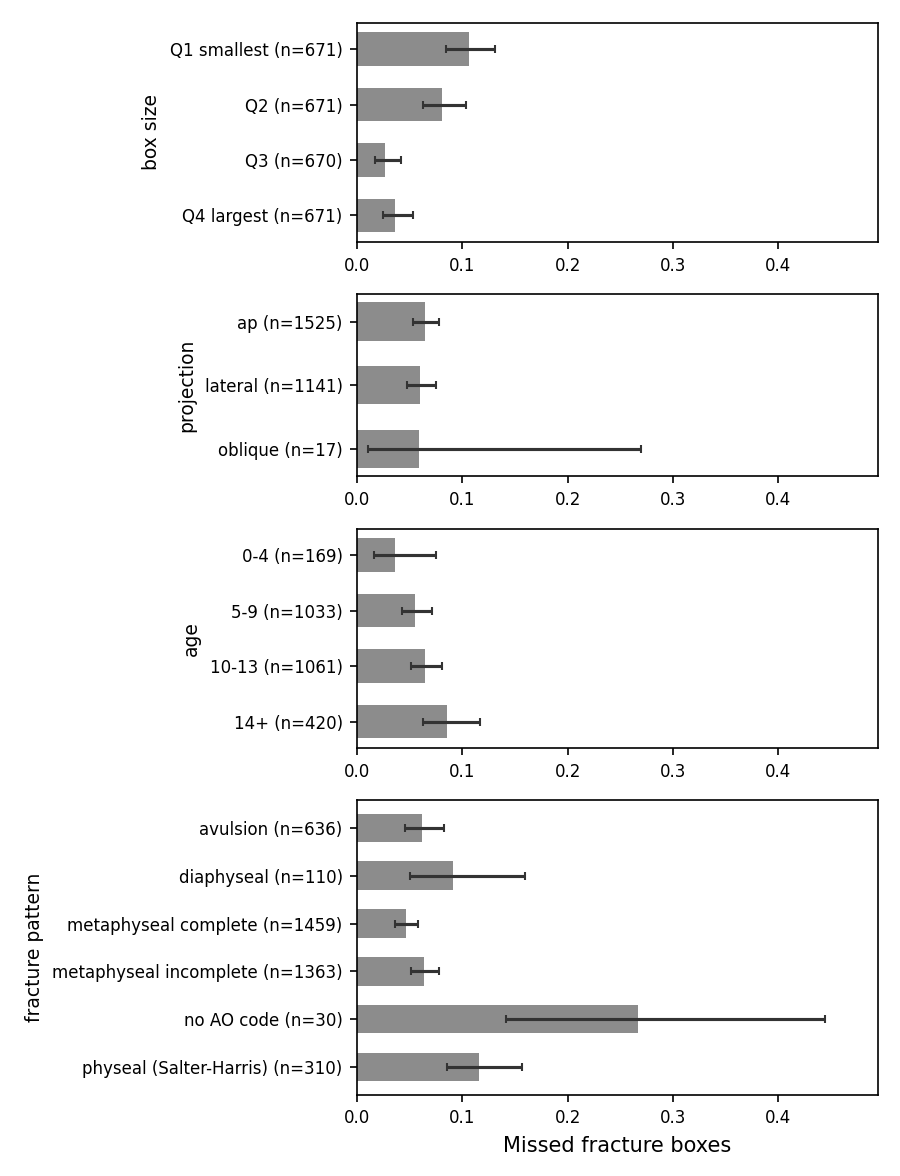

The data file committed next to this chart (first rows):
filestem, lesion, x1, y1, x2, y2, w, h, hit_score, exam_id, patient_id, age, sex, projection, initial_exam, cast, osteopenia, ao, missed, size, age_group, area
4407_1097755961_01_WRI-R2_M016, 0, 0.3261, 0.5298, 0.692, 0.697, 0.3659, 0.1672, 0.1008, 4407_01, 4407, 16, M, lateral, False, False, False, 23r-M/3.1; 23u-E/7, True, Q4 largest, 14+, 0.06119
0111_1221479484_01_WRI-R1_M012, 0, 0.2759, 0.483, 0.4845, 0.7136, 0.2086, 0.2305, 0.06907, 0111_01, 111, 12, M, ap, False, False, False, , True, Q4 largest, 10-13, 0.0481
2339_0560857213_01_WRI-R2_F012, 0, 0.3713, 0.4381, 0.8218, 0.5421, 0.4505, 0.104, -1.0, 2339_01, 2339, 12, F, lateral, True, False, False, 23r-E/1, True, Q4 largest, 10-13, 0.04684
5994_0404443781_03_WRI-L2_M015, 1, 0.3524, 0.6292, 0.5394, 0.8777, 0.187, 0.2485, 0.001761, 5994_03, 5994, 15, M, lateral, False, False, False, 23r-M/2.1, True, Q4 largest, 14+, 0.04646
2946_0639929117_05_WRI-L2_M016, 0, 0.4101, 0.4203, 0.7209, 0.5539, 0.3108, 0.1336, 0.001174, 2946_05, 2946, 16, M, lateral, False, False, True, 23r-E/7, True, Q4 largest, 14+, 0.04153
4010_0785932446_02_WRI-R1_M015, 0, 0.6724, 0.7317, 0.9467, 0.879, 0.2743, 0.1473, 0.04659, 4010_02, 4010, 15, M, ap, False, True, False, 23u-E/4, True, Q4 largest, 14+, 0.04039
2339_0560857188_01_WRI-R1_F012, 0, 0.2451, 0.4921, 0.6285, 0.586, 0.3834, 0.09391, 0.01938, 2339_01, 2339, 12, F, ap, True, False, False, 23r-E/1, True, Q4 largest, 10-13, 0.03601
1591_0517346470_01_WRI-L2_F004, 1, 0.2207, 0.4484, 0.4707, 0.5923, 0.25, 0.144, 0.01192, 1591_01, 1591, 4, F, lateral, False, False, True, 23r-E/2.1; 23r-M/2.1, True, Q4 largest, 0-4, 0.03599
1591_0517346414_01_WRI-L1_F004, 1, 0.4185, 0.5676, 0.6608, 0.7088, 0.2423, 0.1412, 0.0062, 1591_01, 1591, 4, F, ap, True, False, False, 23r-E/2.1; 23r-M/2.1, True, Q4 largest, 0-4, 0.0342
2999_0778564918_01_WRI-R1_M014, 0, 0.2641, 0.4509, 0.6197, 0.5432, 0.3556, 0.09229, 0.142, 2999_01, 2999, 14, M, ap, True, False, False, 23r-M/2.1, True, Q4 largest, 14+, 0.03282
3449_0631201086_01_WRI-R2_M017, 0, 0.4137, 0.4469, 0.7077, 0.5565, 0.294, 0.1096, -1.0, 3449_01, 3449, 17, M, lateral, True, False, False, 23r-M/2.1, True, Q4 largest, 14+, 0.03222
4407_1097755929_01_WRI-R1_M016, 0, 0.2809, 0.4814, 0.5901, 0.5809, 0.3092, 0.09944, 0.002492, 4407_01, 4407, 16, M, ap, False, False, False, 23r-M/3.1; 23u-E/7, True, Q4 largest, 14+, 0.03075
1522_0888169999_01_WRI-R2_M017, 0, 0.3243, 0.4282, 0.5832, 0.5436, 0.2589, 0.1154, -1.0, 1522_01, 1522, 17, M, lateral, True, False, False, 23r-M/2.1, True, Q4 largest, 14+, 0.02987
2203_0744025722_02_WRI-R1_F010, 0, 0.3828, 0.5089, 0.5921, 0.6513, 0.2093, 0.1424, 0.002007, 2203_02, 2203, 10, F, ap, False, True, False, 23r-M/2.1, True, Q4 largest, 10-13, 0.02981
5450_0372881367_02_WRI-R1_M012, 0, 0.2643, 0.466, 0.6312, 0.5439, 0.3669, 0.0779, 0.0104, 5450_02, 5450, 12, M, ap, True, False, False, 23r-E/2.1, True, Q4 largest, 10-13, 0.02858
4010_0786629422_03_WRI-R1_M015, 0, 0.6196, 0.5097, 0.8159, 0.653, 0.1962, 0.1433, -1.0, 4010_03, 4010, 15, M, ap, False, False, True, 23u-E/4, True, Q4 largest, 14+, 0.02812
0240_0448883930_01_WRI-R1_F012, 0, 0.1988, 0.512, 0.5079, 0.6015, 0.3091, 0.08949, 0.1169, 0240_01, 240, 12, F, ap, True, False, False, 23r-M/2.1, True, Q4 largest, 10-13, 0.02766
4211_0641649258_01_WRI-R2_M005, 0, 0.5, 0.5453, 0.7861, 0.6411, 0.2861, 0.09572, -1.0, 4211_01, 4211, 5, M, lateral, True, False, False, 23-M/2.1, True, Q4 largest, 5-9, 0.02738
0429_0211352120_04_WRI-L2_M014, 0, 0.3398, 0.4859, 0.6429, 0.5706, 0.3031, 0.08472, 0.07196, 0429_04, 429, 14, M, lateral, False, False, False, 23r-M/3.1; 23u-E/7, True, Q4 largest, 14+, 0.02568
0677_0481246747_04_WRI-L2_M010, 0, 0.3075, 0.3181, 0.6339, 0.3951, 0.3264, 0.07692, 0.01817, 0677_04, 677, 10, M, lateral, False, True, False, 23r-E/1, True, Q4 largest, 10-13, 0.0251
5936_0757425873_01_WRI-L2_M012, 0, 0.2279, 0.5723, 0.5841, 0.642, 0.3562, 0.06962, 0.03123, 5936_01, 5936, 12, M, lateral, True, False, False, 23r-E/1, True, Q4 largest, 10-13, 0.0248
0536_1142550502_02_WRI-L2_M010, 0, 0.2875, 0.3681, 0.688, 0.4295, 0.4005, 0.06135, 0.08989, 0536_02, 536, 10, M, lateral, True, False, False, 23r-E/2.1, True, Q4 largest, 10-13, 0.02457
2137_0666425987_01_WRI-R2_M004, 0, 0.5063, 0.5947, 0.6632, 0.7506, 0.1569, 0.1559, -1.0, 2137_01, 2137, 4, M, lateral, True, False, False, 22u-D/1.1, True, Q4 largest, 0-4, 0.02446
0536_1142550471_02_WRI-L1_M010, 0, 0.4646, 0.3355, 0.7967, 0.4074, 0.3321, 0.07183, 0.1179, 0536_02, 536, 10, M, ap, False, False, False, 23r-E/2.1, True, Q4 largest, 10-13, 0.02386
5197_0549573929_06_WRI-L1_M006, 1, 0.2893, 0.6892, 0.4421, 0.8405, 0.1529, 0.1514, 0.0261, 5197_06, 5197, 6, M, ap, False, False, True, 23-M/3.1, True, Q3, 5-9, 0.02314
2203_0744025780_02_WRI-R2_F010, 0, 0.4979, 0.6014, 0.6792, 0.7274, 0.1812, 0.126, 0.01025, 2203_02, 2203, 10, F, lateral, False, True, False, 23r-M/2.1, True, Q3, 10-13, 0.02284
1024_1260594405_05_WRI-L2_F011, 1, 0.4194, 0.5075, 0.6817, 0.5928, 0.2624, 0.08528, -1.0, 1024_05, 1024, 11, F, lateral, False, False, False, 23-M/2.1, True, Q3, 10-13, 0.02238
0677_0480059595_01_WRI-L1_M010, 0, 0.4339, 0.2943, 0.7103, 0.3748, 0.2764, 0.08044, 0.008705, 0677_01, 677, 10, M, ap, True, False, False, 23r-E/1, True, Q3, 10-13, 0.02223
2453_0823624027_01_WRI-L1_M011, 0, 0.4169, 0.3837, 0.6759, 0.4684, 0.259, 0.08475, 0.06522, 2453_01, 2453, 11, M, ap, False, True, False, 23r-E/2.1, True, Q3, 10-13, 0.02195
1466_0759549281_01_WRI-L1_M015, 0, 0.3816, 0.5452, 0.6854, 0.6162, 0.3037, 0.07107, 0.02083, 1466_01, 1466, 15, M, ap, True, False, False, 23r-M/2.1, True, Q3, 14+, 0.02159
1456_0516020479_01_WRI-R2_M013, 0, 0.4331, 0.4511, 0.7385, 0.5166, 0.3054, 0.0655, 0.1101, 1456_01, 1456, 13, M, lateral, True, False, False, 23r-M/2.1, True, Q3, 10-13, 0.02
5197_0547161987_03_WRI-L1_M006, 0, 0.5862, 0.4897, 0.7603, 0.6032, 0.1741, 0.1135, 0.002344, 5197_03, 5197, 6, M, ap, False, True, False, 23-M/3.1, True, Q3, 5-9, 0.01977
3048_1117099510_02_WRI-L1_M014, 0, 0.4617, 0.4671, 0.8217, 0.5214, 0.3601, 0.05427, 0.06538, 3048_02, 3048, 14, M, ap, False, False, False, 23r-E/2.1, True, Q3, 14+, 0.01954
4939_0476946142_01_WRI-L1_M010, 0, 0.3902, 0.4989, 0.6394, 0.575, 0.2491, 0.07609, 0.1312, 4939_01, 4939, 10, M, ap, True, False, False, 23r-M/2.1, True, Q3, 10-13, 0.01896
0459_0181885785_01_WRI-R2_M006, 0, 0.4915, 0.3864, 0.735, 0.4625, 0.2436, 0.07609, 0.01651, 0459_01, 459, 6, M, lateral, False, True, False, 23r-E/2.1, True, Q3, 5-9, 0.01853
0606_0383749448_02_WRI-R2_F008, 0, 0.4774, 0.4951, 0.7376, 0.5655, 0.2602, 0.07039, 0.002287, 0606_02, 606, 8, F, lateral, True, False, False, 23r-M/2.1, True, Q3, 5-9, 0.01832
2648_0921216876_03_WRI-L2_M010, 0, 0.2217, 0.48, 0.441, 0.56, 0.2193, 0.08, 0.04862, 2648_03, 2648, 10, M, lateral, False, True, False, 23-M/2.1, True, Q3, 10-13, 0.01754
2735_1247482922_01_WRI-L2_M013, 0, 0.2599, 0.4297, 0.5358, 0.4925, 0.276, 0.06284, 0.04514, 2735_01, 2735, 13, M, lateral, True, False, False, 23r-M/2.1, True, Q3, 10-13, 0.01734
4865_0751851570_01_WRI-R2_M005, 1, 0.6091, 0.7029, 0.8074, 0.7891, 0.1983, 0.08626, 0.01611, 4865_01, 4865, 5, M, lateral, True, False, False, 23r-M/3.1; 23u-M/2.1, True, Q3, 5-9, 0.01711
5453_0960693038_02_WRI-L2_F011, 1, 0.2125, 0.4806, 0.3833, 0.5799, 0.1708, 0.09927, 0.01748, 5453_02, 5453, 11, F, lateral, True, False, False, 23r-M/3.1; 23u-M/2.1, True, Q3, 10-13, 0.01696
0337_0236453855_01_WRI-L1_F011, 0, 0.4022, 0.5607, 0.6804, 0.6213, 0.2783, 0.06066, 0.05435, 0337_01, 337, 11, F, ap, True, False, False, 23r-M/2.1, True, Q3, 10-13, 0.01688
2199_0663713389_02_WRI-R1_F007, 1, 0.6987, 0.6454, 0.8987, 0.7285, 0.2, 0.0831, 0.04091, 2199_02, 2199, 7, F, ap, False, True, False, 23-M/3.1, True, Q3, 5-9, 0.01662
5760_1230666550_02_WRI-L1_F012, 2, 0.2983, 0.6431, 0.4531, 0.7464, 0.1548, 0.1033, 0.001055, 5760_02, 5760, 12, F, ap, False, True, False, 23-M/3.1; 23u-E/7, True, Q2, 10-13, 0.01599
1582_0804525445_01_WRI-R2_M011, 0, 0.2803, 0.3716, 0.5511, 0.4304, 0.2708, 0.05882, 0.002952, 1582_01, 1582, 11, M, lateral, True, False, False, 23r-M/2.1, True, Q2, 10-13, 0.01593
5041_0350787607_02_WRI-R2_M012, 0, 0.608, 0.6636, 0.7987, 0.7458, 0.1908, 0.08225, 0.09892, 5041_02, 5041, 12, M, lateral, False, True, False, 22r-D/2.1; 23u-M/2.1, True, Q2, 10-13, 0.01569
3741_1075256282_01_WRI-L1_M012, 0, 0.4204, 0.3585, 0.7906, 0.3999, 0.3702, 0.04136, 0.06957, 3741_01, 3741, 12, M, ap, True, False, False, 23r-M/2.1, True, Q2, 10-13, 0.01531
1927_1123076475_03_WRI-L1_F011, 1, 0.2533, 0.4973, 0.4229, 0.5862, 0.1695, 0.08886, 0.005428, 1927_03, 1927, 11, F, ap, False, True, False, 23-M/2.1, True, Q2, 10-13, 0.01506
0578_0832176310_02_WRI-L3_F011, 0, 0.2069, 0.4376, 0.3794, 0.5248, 0.1726, 0.0872, 0.00355, 0578_02, 578, 11, F, oblique, False, True, False, 23r-M/2.1; 23u-E/2.1, True, Q2, 10-13, 0.01505
5197_0546563356_02_WRI-L1_M006, 0, 0.5505, 0.4714, 0.6983, 0.5731, 0.1477, 0.1017, 0.003453, 5197_02, 5197, 6, M, ap, False, True, False, 23-M/3.1, True, Q2, 5-9, 0.01502
2049_0572510983_03_WRI-L1_M015, 1, 0.1847, 0.5141, 0.4172, 0.5786, 0.2325, 0.06449, -1.0, 2049_03, 2049, 15, M, ap, False, True, False, 23r-M/3.1; 23u-E/1; 23u-E/7, True, Q2, 14+, 0.01499
2501_0443171728_02_WRI-L2_F009, 0, 0.2209, 0.5636, 0.4223, 0.6379, 0.2015, 0.07428, 0.01238, 2501_02, 2501, 9, F, lateral, False, False, True, 23-M/3.1; 23u-E/7, True, Q2, 5-9, 0.01496
2867_1220108906_02_WRI-R1_M007, 1, 0.6416, 0.5386, 0.8105, 0.6265, 0.1689, 0.08782, -1.0, 2867_02, 2867, 7, M, ap, False, False, True, 23-M/3.1, True, Q2, 5-9, 0.01484
1255_0685664025_01_WRI-L1_F007, 0, 0.5062, 0.5123, 0.7383, 0.5759, 0.2321, 0.06362, 0.07314, 1255_01, 1255, 7, F, ap, False, True, False, 23r-E/2.1, True, Q2, 5-9, 0.01476
2465_0455213463_01_WRI-R1_M012, 0, 0.3123, 0.4335, 0.5751, 0.4895, 0.2628, 0.05604, 0.08157, 2465_01, 2465, 12, M, ap, True, False, False, 23r-M/2.1, True, Q2, 10-13, 0.01473
1850_0238272490_01_WRI-L2_M016, 0, 0.3201, 0.4229, 0.5779, 0.4796, 0.2578, 0.05675, 0.01417, 1850_01, 1850, 16, M, lateral, True, False, False, 23r-M/2.1, True, Q2, 14+, 0.01463
1024_1258351068_03_WRI-L2_F011, 1, 0.4144, 0.3558, 0.6288, 0.424, 0.2144, 0.06818, 0.1071, 1024_03, 1024, 11, F, lateral, False, True, False, 23-M/2.1, True, Q2, 10-13, 0.01462
2634_0863308409_02_WRI-R1_F007, 1, 0.6031, 0.4516, 0.784, 0.5307, 0.1809, 0.07913, 0.05841, 2634_02, 2634, 7, F, ap, False, False, True, 23r-M/3.1; 23u-M/2.1, True, Q2, 5-9, 0.01432
1438_1090894735_01_WRI-L2_M013, 0, 0.4327, 0.301, 0.6044, 0.3836, 0.1717, 0.08266, -1.0, 1438_01, 1438, 13, M, lateral, True, False, False, 23-M/3.1, True, Q2, 10-13, 0.01419
2957_0435837853_05_WRI-R1_F006, 1, 0.7364, 0.3913, 0.9565, 0.4555, 0.2201, 0.06418, 0.04882, 2957_05, 2957, 6, F, ap, False, False, True, 23r-M/3.1; 23u-M/2.1, True, Q2, 5-9, 0.01413
4713_0400337844_01_WRI-L2_F008, 1, 0.3864, 0.6025, 0.5945, 0.6697, 0.2081, 0.0672, -1.0, 4713_01, 4713, 8, F, lateral, True, False, False, 23r-E/2.1; 23u-M/2.1, True, Q2, 5-9, 0.01398
... 107 more rows
